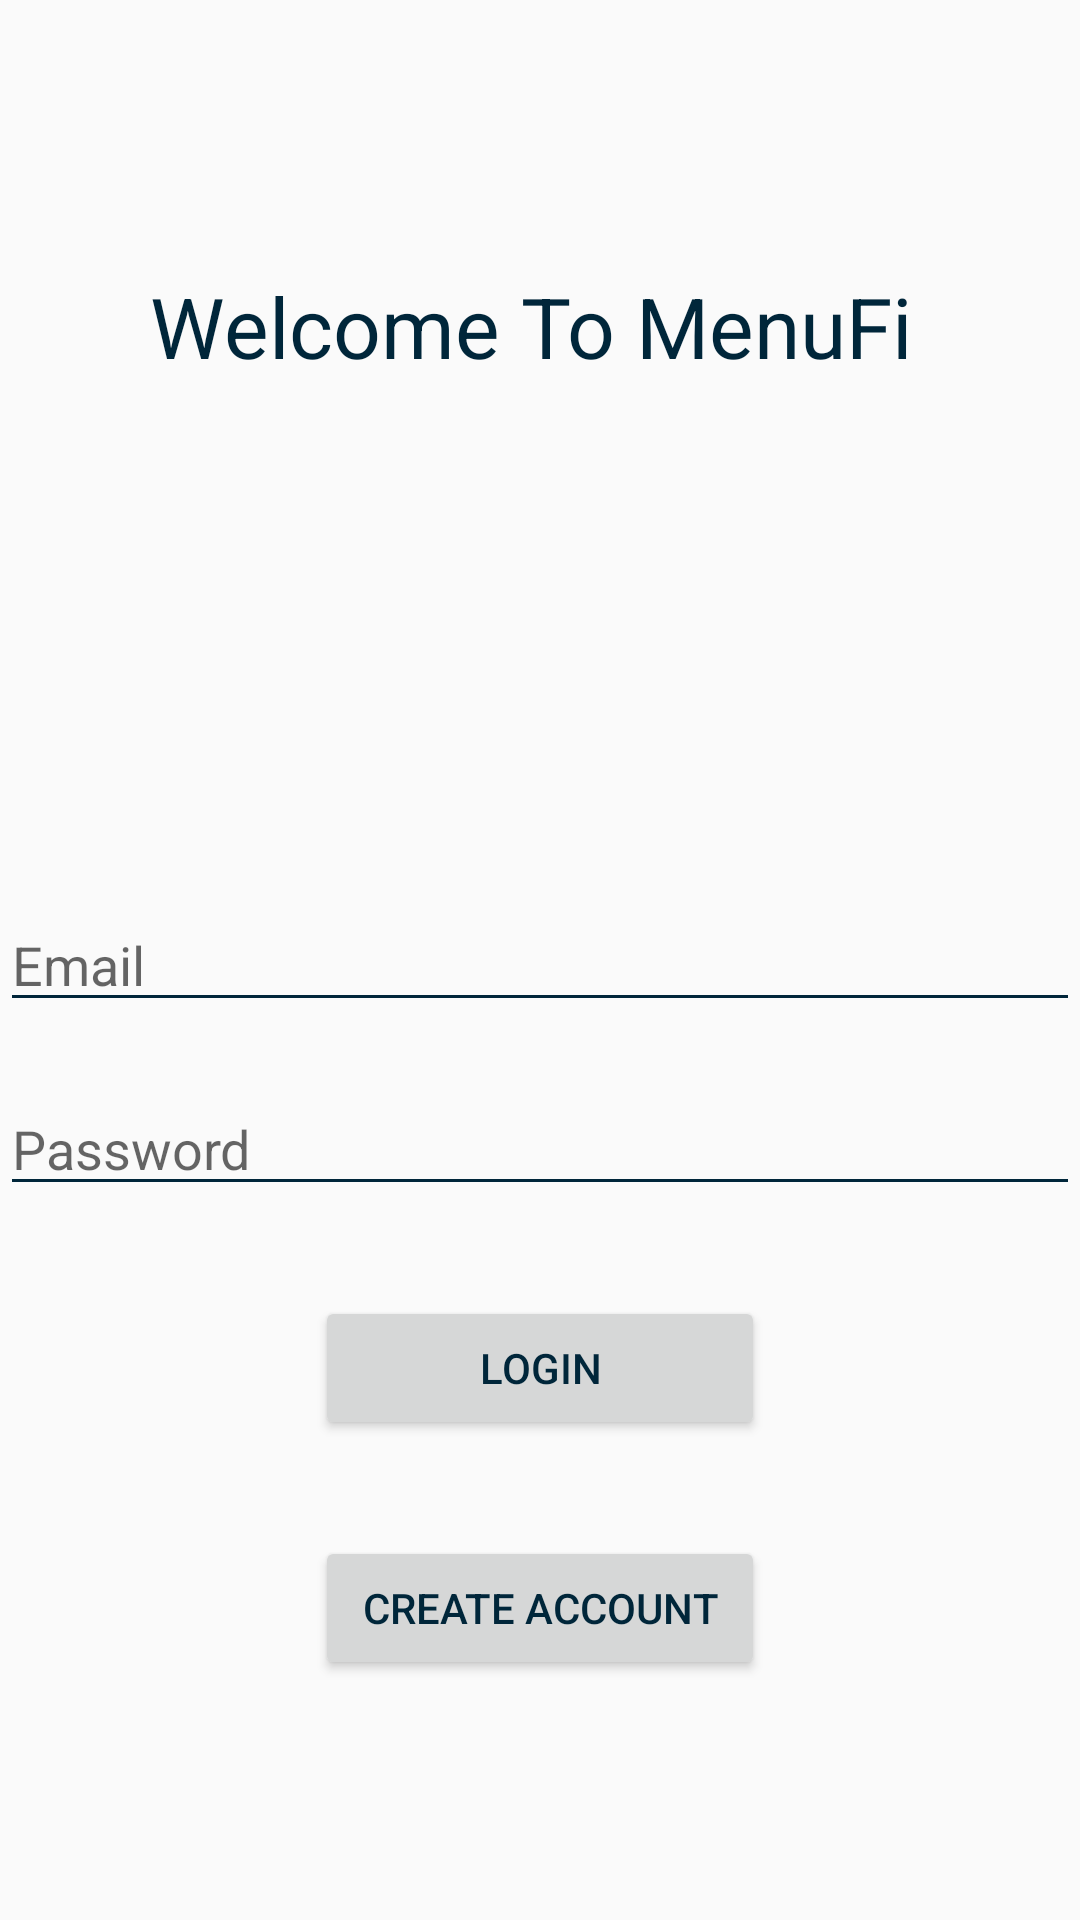

The Android layout XML behind this screen, and the referenced resources:
<!-- AndroidManifest.xml: application theme AppTheme -->
<!-- res/layout/activity_login.xml -->
<?xml version="1.0" encoding="utf-8"?>
<RelativeLayout xmlns:android="http://schemas.android.com/apk/res/android"
    xmlns:app="http://schemas.android.com/apk/res-auto"
    xmlns:tools="http://schemas.android.com/tools"
    android:layout_width="match_parent"
    android:layout_height="match_parent"
    tools:context="com.ckmcknight.android.example.controller.LoginActivity">

    <TextView
        android:id="@+id/textView2"
        android:layout_width="wrap_content"
        android:layout_height="wrap_content"
        android:layout_alignParentTop="true"
        android:layout_centerHorizontal="true"
        android:layout_marginTop="90dp"
        android:width="260dp"
        android:text="Welcome To MenuFi"
        android:textSize="28sp" />

    <EditText
        android:id="@+id/logEmail"
        android:layout_width="match_parent"
        android:layout_height="wrap_content"
        android:layout_alignParentLeft="true"
        android:layout_alignParentStart="true"
        android:layout_centerVertical="true"
        android:ems="10"
        android:hint="Email"
        android:inputType="textPersonName" />

    <EditText
        android:id="@+id/logPassword"
        android:layout_width="match_parent"
        android:layout_height="wrap_content"
        android:layout_alignEnd="@+id/logEmail"
        android:layout_alignRight="@+id/logEmail"
        android:layout_below="@+id/logEmail"
        android:layout_marginTop="20dp"
        android:ems="10"
        android:hint="Password"
        android:inputType="textPassword" />

    <Button
        android:id="@+id/LoginButton"
        android:layout_width="wrap_content"
        android:layout_height="wrap_content"
        android:layout_below="@+id/logPassword"
        android:layout_centerHorizontal="true"
        android:layout_marginTop="30dp"
        android:width="150dp"
        android:text="Login" />

    <Button
        android:id="@+id/regButton"
        android:layout_width="wrap_content"
        android:layout_height="wrap_content"
        android:layout_alignLeft="@+id/LoginButton"
        android:layout_alignStart="@+id/LoginButton"
        android:layout_below="@+id/LoginButton"
        android:layout_marginTop="32dp"
        android:width="150dp"
        android:height="20dp"
        android:text="Create Account" />
</RelativeLayout>
<!-- resources referenced by this layout -->
<resources>
  <style name="AppTheme" parent="Theme.AppCompat.Light.DarkActionBar">
          
          <item name="colorPrimary">#00263A</item>
          <item name="android:editTextColor">@color/colorPrimary</item>
          <item name="android:textColorPrimary">@color/colorPrimary</item>
          <item name="android:textColorSecondary">@color/colorPrimary</item>
          <item name="android:textColorTertiary">#00263A</item>
      </style>
  <color name="colorPrimary">#00263A</color>
</resources>
